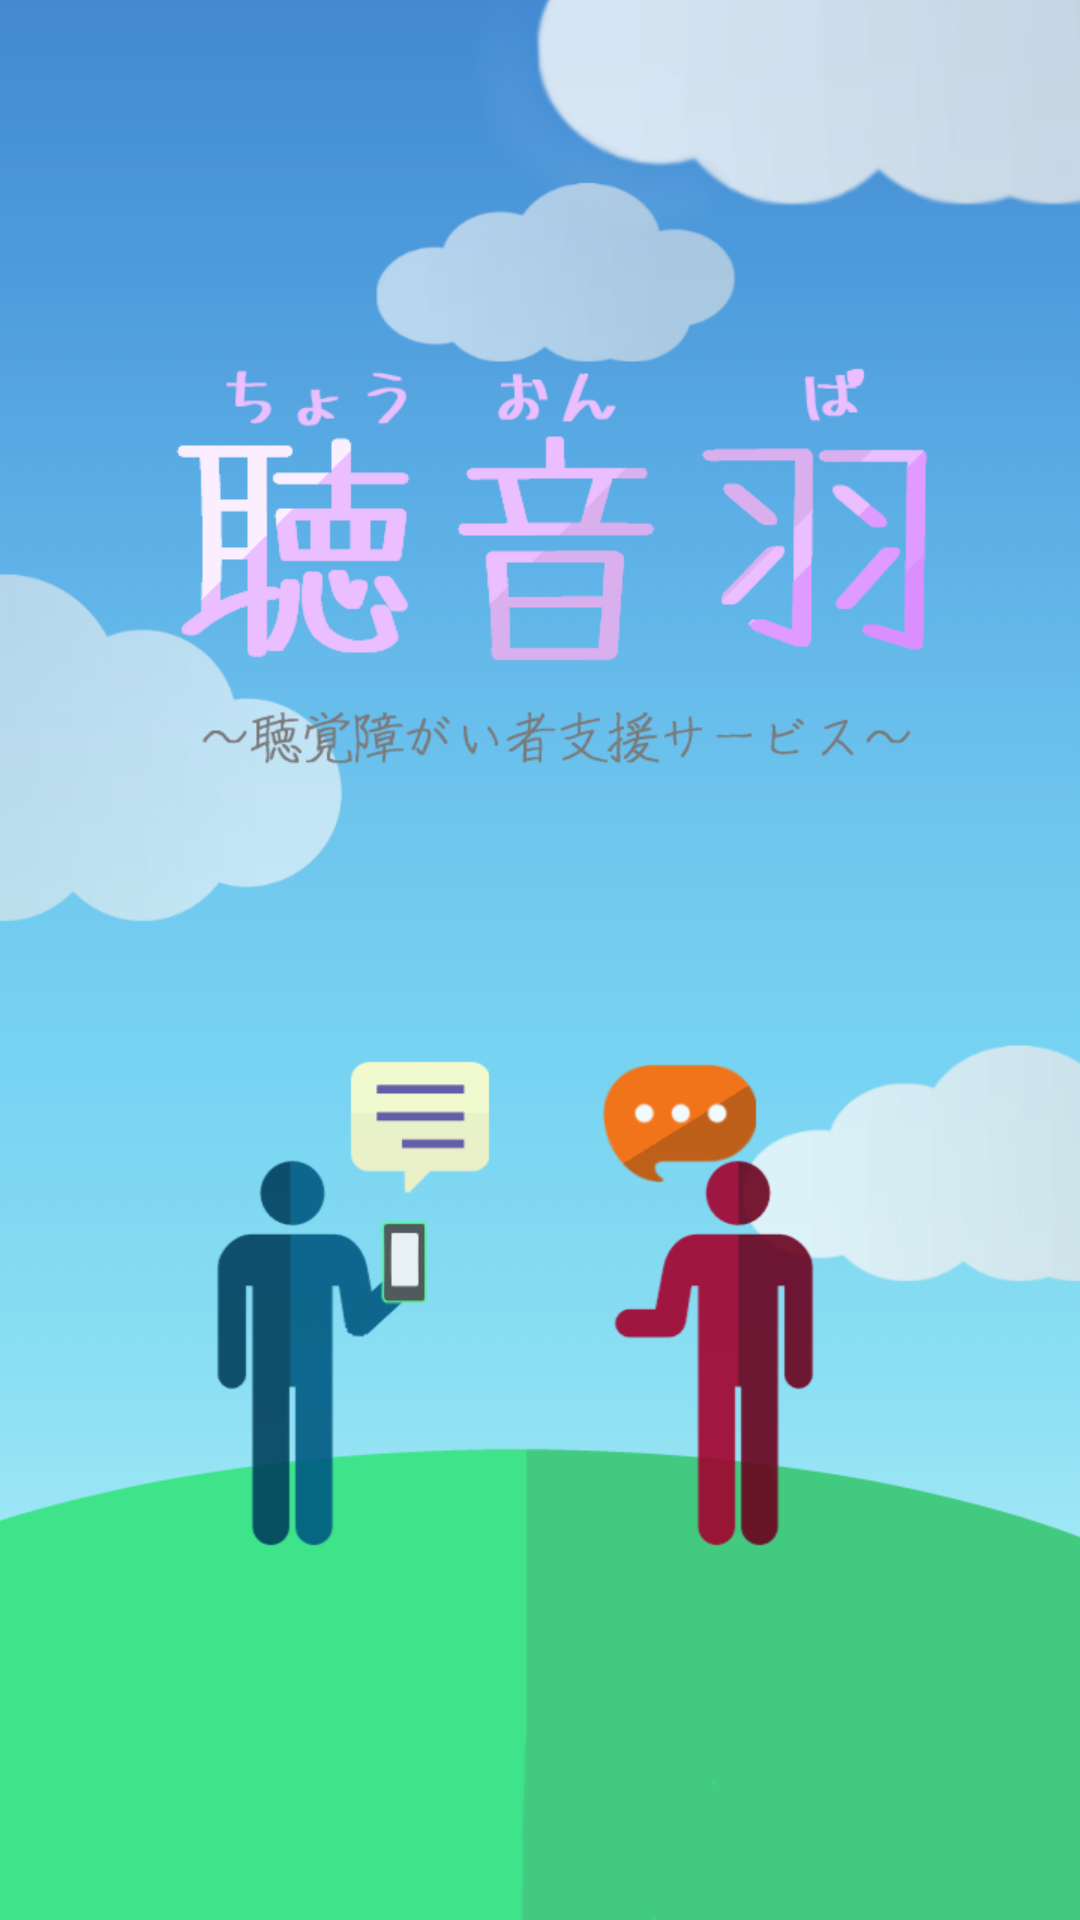

The Android layout XML behind this screen, and the referenced resources:
<!-- AndroidManifest.xml: application theme SplashTheme -->
<!-- res/layout/splash.xml -->
<?xml version="1.0" encoding="utf-8"?>
<LinearLayout xmlns:android="http://schemas.android.com/apk/res/android"
    android:layout_width="fill_parent"
    android:layout_height="fill_parent"
    android:orientation="vertical"
    android:background="#000000"
    >

    <ImageView
        android:layout_width="fill_parent"
        android:layout_height="fill_parent"
        android:scaleType="centerInside"
        android:src="@drawable/ui_title"
        android:contentDescription="" />
</LinearLayout>
<!-- resources referenced by this layout -->
<resources>
  <!-- drawable ui_title: png bitmap (drawable, 124304 bytes) -->
  <style name="SplashTheme" parent="Theme.AppCompat.Light.NoActionBar">
          <item name="android:windowBackground">@drawable/ui_title</item>
          <item name="colorPrimary">@color/colorPrimary</item>
          <item name="colorPrimaryDark">@color/colorPrimaryDark</item>
          <item name="colorAccent">@color/colorAccent</item>
      </style>
  <!-- not gathered from this repository: default colours our renderer supplied (Android Studio template values) -->
  <color name="colorPrimary">#FF6200EE</color>
  <color name="colorPrimaryDark">#FF3700B3</color>
  <color name="colorAccent">#FF03DAC5</color>
</resources>
